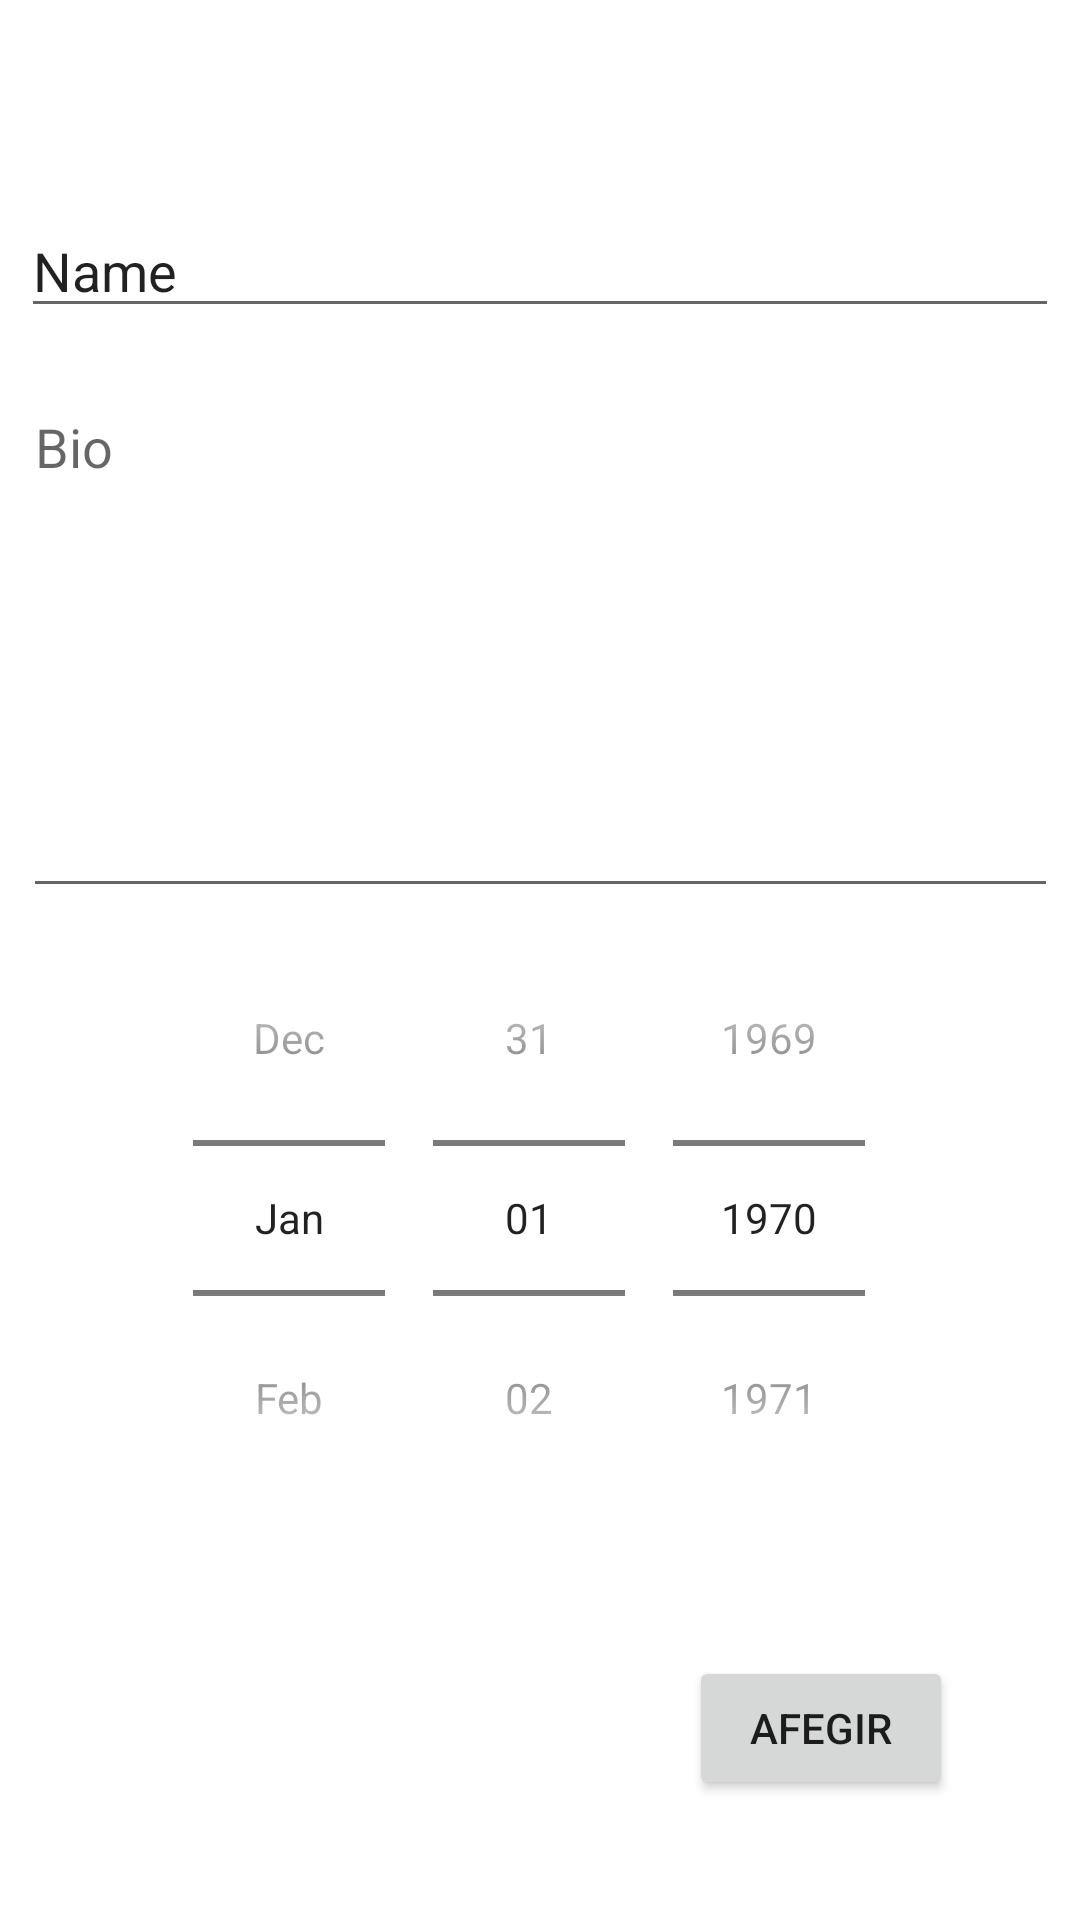

Reconstruct the res/layout file that produces this screen, plus the resources it refers to.
<!-- AndroidManifest.xml: application theme Theme.MyEnvents -->
<!-- res/layout/activity_nou_event.xml -->
<?xml version="1.0" encoding="utf-8"?>
<androidx.constraintlayout.widget.ConstraintLayout xmlns:android="http://schemas.android.com/apk/res/android"
    xmlns:app="http://schemas.android.com/apk/res-auto"
    xmlns:tools="http://schemas.android.com/tools"
    android:layout_width="match_parent"
    android:layout_height="match_parent"
    tools:context=".NouEvent">

    <EditText
        android:id="@+id/editTextTextPersonName"
        android:layout_width="346dp"
        android:layout_height="0dp"
        android:layout_marginTop="68dp"
        android:autofillHints="@string/bio"
        android:ems="10"
        android:inputType="textPersonName"
        android:text="@string/name"
        app:layout_constraintEnd_toEndOf="parent"
        app:layout_constraintHorizontal_bias="0.492"
        app:layout_constraintStart_toStartOf="parent"
        app:layout_constraintTop_toTopOf="parent" />

    <DatePicker
        android:id="@+id/datePicker"
        android:layout_width="409dp"
        android:layout_height="0dp"
        android:layout_marginBottom="128dp"
        android:calendarViewShown="false"
        android:datePickerMode="spinner"
        app:layout_constraintBottom_toBottomOf="parent"
        app:layout_constraintEnd_toEndOf="parent"
        app:layout_constraintStart_toStartOf="parent" />

    <EditText
        android:id="@+id/editTextTextMultiLine"
        android:layout_width="345dp"
        android:layout_height="176dp"
        android:layout_marginTop="50dp"
        android:layout_marginBottom="30dp"
        android:autofillHints="@string/bio"
        android:ems="10"
        android:gravity="start|top"
        android:hint="@string/bio"
        android:inputType="textMultiLine"
        app:layout_constraintBottom_toTopOf="@+id/datePicker"
        app:layout_constraintEnd_toEndOf="parent"
        app:layout_constraintStart_toStartOf="parent"
        app:layout_constraintTop_toBottomOf="@+id/editTextTextPersonName" />

    <Button
        android:id="@+id/button2"
        android:layout_width="wrap_content"
        android:layout_height="wrap_content"
        android:text="@string/afegir"
        app:layout_constraintBottom_toBottomOf="parent"
        app:layout_constraintEnd_toEndOf="parent"
        app:layout_constraintHorizontal_bias="0.844"
        app:layout_constraintStart_toStartOf="parent"
        app:layout_constraintTop_toBottomOf="@+id/datePicker" />
</androidx.constraintlayout.widget.ConstraintLayout>
<!-- resources referenced by this layout -->
<resources>
  <string name="afegir">Afegir</string>
  <string name="bio">Bio</string>
  <string name="name">Name</string>
  <style name="Theme.MyEnvents" parent="Theme.MaterialComponents.DayNight.DarkActionBar">
          
          <item name="colorPrimary">@color/purple_500</item>
          <item name="colorPrimaryVariant">@color/purple_700</item>
          <item name="colorOnPrimary">@color/white</item>
          
          <item name="colorSecondary">@color/teal_200</item>
          <item name="colorSecondaryVariant">@color/teal_700</item>
          <item name="colorOnSecondary">@color/black</item>
          
          <item name="android:statusBarColor" tools:targetApi="l">?attr/colorPrimaryVariant</item>
          
      </style>
  <!-- not gathered from this repository: default colours our renderer supplied (Android Studio template values) -->
  <color name="purple_500">#FF6200EE</color>
  <color name="purple_700">#FF3700B3</color>
  <color name="teal_200">#FF03DAC5</color>
  <color name="teal_700">#FF018786</color>
  <color name="black">#FF000000</color>
  <color name="white">#FFFFFFFF</color>
</resources>
